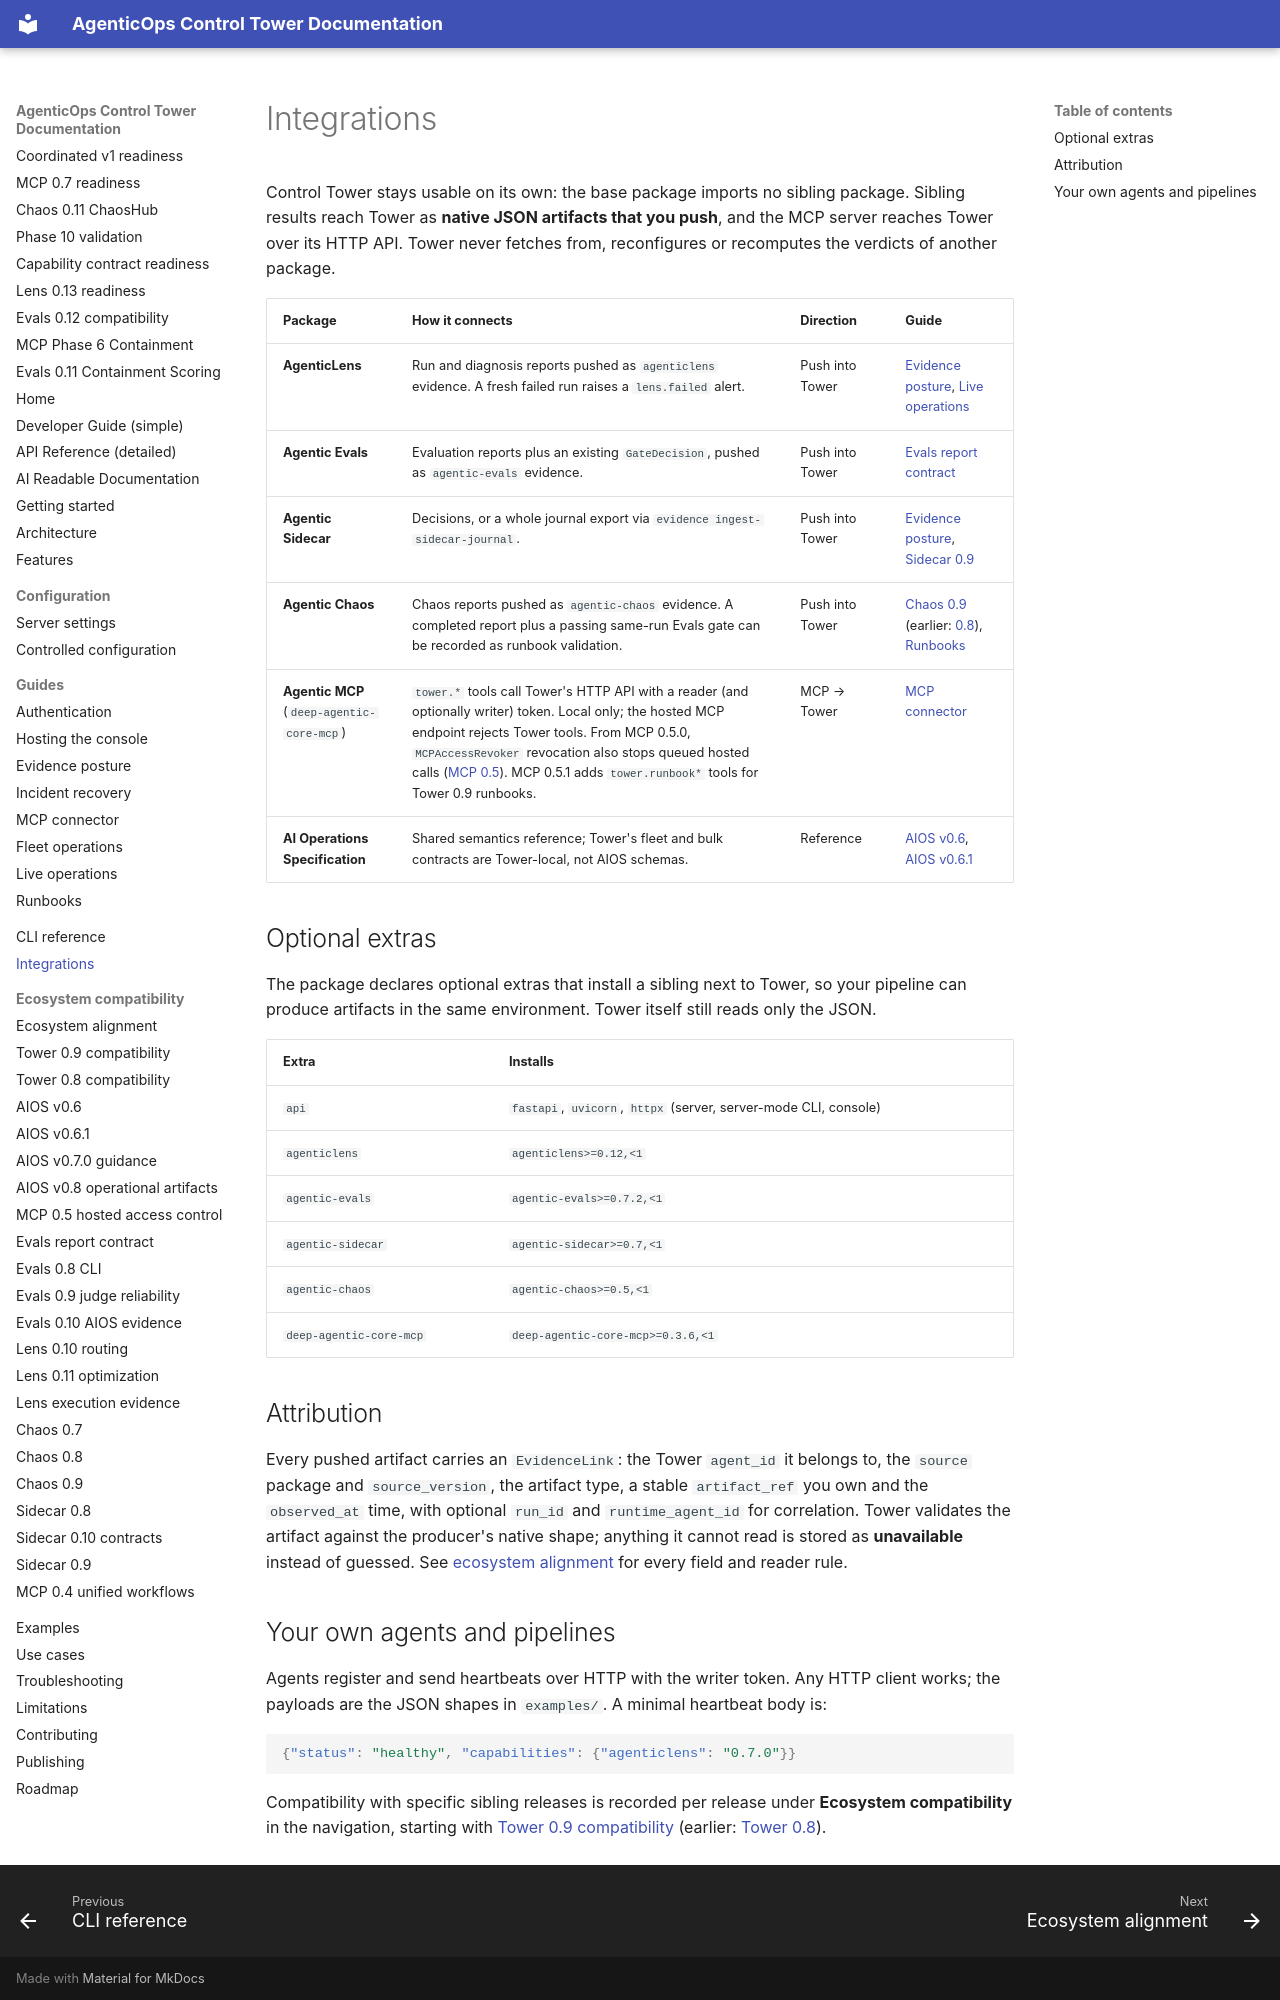

repository: DeepAgentLabs/agenticops-control-tower · page: integrations/index.html · generator: mkdocs

# Integrations

Control Tower stays usable on its own: the base package imports no sibling
package. Sibling results reach Tower as **native JSON artifacts that you push**,
and the MCP server reaches Tower over its HTTP API. Tower never fetches from,
reconfigures or recomputes the verdicts of another package.

| Package | How it connects | Direction | Guide |
| --- | --- | --- | --- |
| **AgenticLens** | Run and diagnosis reports pushed as `agenticlens` evidence. A fresh failed run raises a `lens.failed` alert. | Push into Tower | [Evidence posture](evidence-posture.md), [Live operations](live-operations.md) |
| **Agentic Evals** | Evaluation reports plus an existing `GateDecision`, pushed as `agentic-evals` evidence. | Push into Tower | [Evals report contract](evals-report-contract.md) |
| **Agentic Sidecar** | Decisions, or a whole journal export via `evidence ingest-sidecar-journal`. | Push into Tower | [Evidence posture](evidence-posture.md), [Sidecar 0.9](sidecar-0.9.md) |
| **Agentic Chaos** | Chaos reports pushed as `agentic-chaos` evidence. A completed report plus a passing same-run Evals gate can be recorded as runbook validation. | Push into Tower | [Chaos 0.9](chaos-0.9.md) (earlier: [0.8](chaos-0.8.md)), [Runbooks](runbooks.md#chaos-and-evals-validation) |
| **Agentic MCP** (`deep-agentic-core-mcp`) | `tower.*` tools call Tower's HTTP API with a reader (and optionally writer) token. Local only; the hosted MCP endpoint rejects Tower tools. From MCP 0.5.0, `MCPAccessRevoker` revocation also stops queued hosted calls ([MCP 0.5](mcp-0.5-access-control.md)). MCP 0.5.1 adds `tower.runbook*` tools for Tower 0.9 runbooks. | MCP → Tower | [MCP connector](mcp-connector.md) |
| **AI Operations Specification** | Shared semantics reference; Tower's fleet and bulk contracts are Tower-local, not AIOS schemas. | Reference | [AIOS v0.6](aios-v0.6.md), [AIOS v0.6.1](aios-0.6.1.md) |

## Optional extras

The package declares optional extras that install a sibling next to Tower, so
your pipeline can produce artifacts in the same environment. Tower itself still
reads only the JSON.

| Extra | Installs |
| --- | --- |
| `api` | `fastapi`, `uvicorn`, `httpx` (server, server-mode CLI, console) |
| `agenticlens` | `agenticlens>=0.12,<1` |
| `agentic-evals` | `agentic-evals>=0.7.2,<1` |
| `agentic-sidecar` | `agentic-sidecar>=0.7,<1` |
| `agentic-chaos` | `agentic-chaos>=0.5,<1` |
| `deep-agentic-core-mcp` | `deep-agentic-core-mcp>=0.3.6,<1` |

## Attribution

Every pushed artifact carries an `EvidenceLink`: the Tower `agent_id` it belongs
to, the `source` package and `source_version`, the artifact type, a stable
`artifact_ref` you own and the `observed_at` time, with optional `run_id` and
`runtime_agent_id` for correlation. Tower validates the artifact against the
producer's native shape; anything it cannot read is stored as **unavailable**
instead of guessed. See [ecosystem alignment](ecosystem-alignment.md) for every
field and reader rule.
